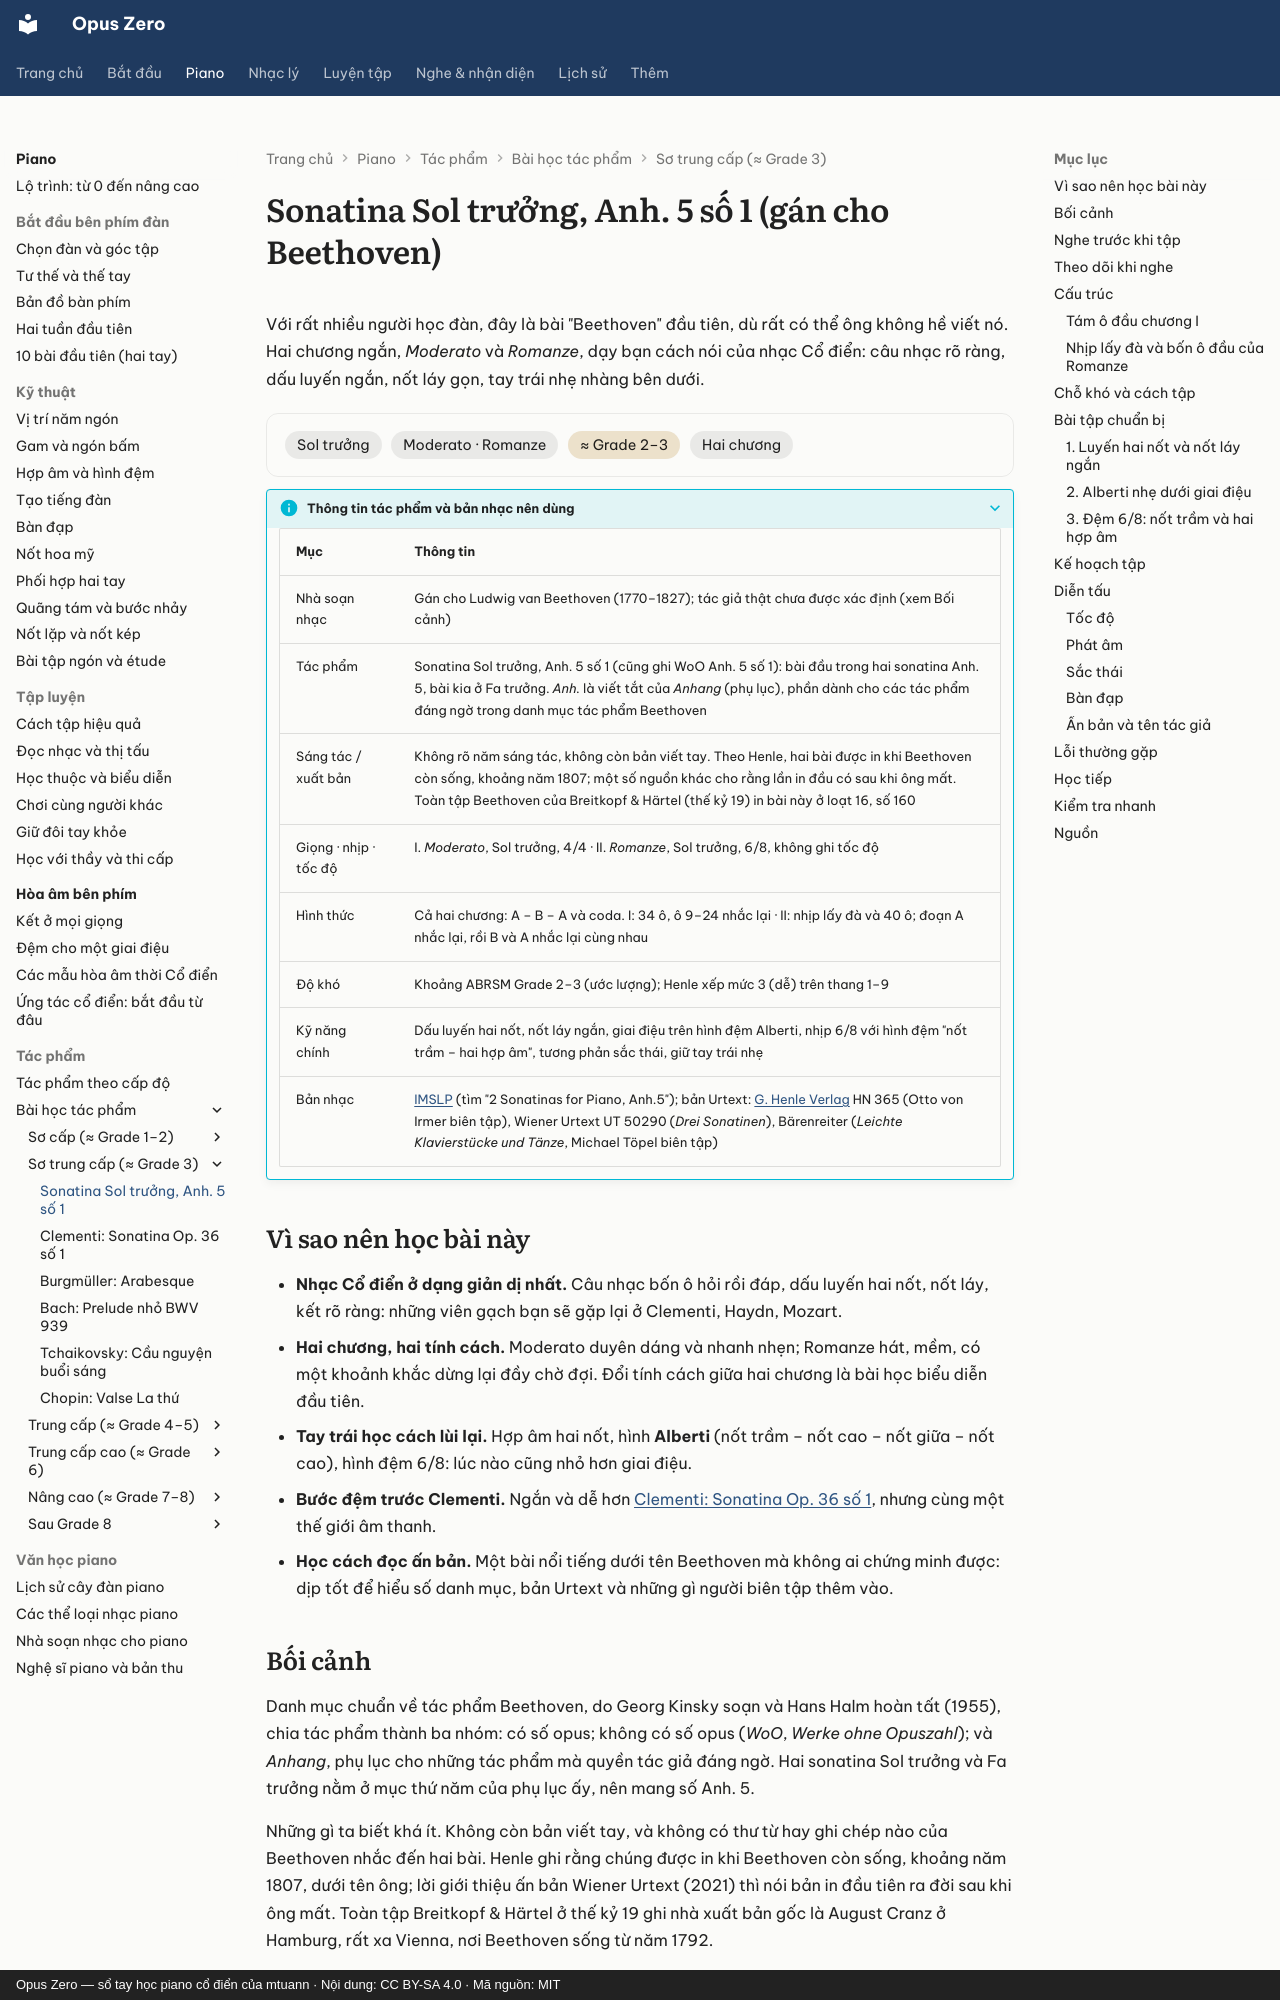

repository: mtuann/opus-zero · page: piano/tac-pham/beethoven-sonatina-sol/index.html · generator: mkdocs · copyright: Opus Zero — sổ tay học piano cổ điển của mtuann · Nội dung: CC BY-SA 4.0 · Mã nguồn: MIT

# Sonatina Sol trưởng, Anh. 5 số 1 (gán cho Beethoven)

Với rất nhiều người học đàn, đây là bài "Beethoven" đầu tiên, dù rất có thể ông không hề viết nó. Hai chương ngắn, *Moderato* và *Romanze*, dạy bạn cách nói của nhạc Cổ điển: câu nhạc rõ ràng, dấu luyến ngắn, nốt láy gọn, tay trái nhẹ nhàng bên dưới.

<div class="oz-piece" markdown>
<span class="oz-chip">Sol trưởng</span> <span class="oz-chip">Moderato · Romanze</span> <span class="oz-chip oz-chip--level">≈ Grade 2–3</span> <span class="oz-chip">Hai chương</span>
</div>

??? info oz-piece-info "Thông tin tác phẩm và bản nhạc nên dùng"

    | Mục | Thông tin |
    |---|---|
    | Nhà soạn nhạc | Gán cho Ludwig van Beethoven (1770–1827); tác giả thật chưa được xác định (xem Bối cảnh) |
    | Tác phẩm | Sonatina Sol trưởng, Anh. 5 số 1 (cũng ghi WoO Anh. 5 số 1): bài đầu trong hai sonatina Anh. 5, bài kia ở Fa trưởng. *Anh.* là viết tắt của *Anhang* (phụ lục), phần dành cho các tác phẩm đáng ngờ trong danh mục tác phẩm Beethoven |
    | Sáng tác / xuất bản | Không rõ năm sáng tác, không còn bản viết tay. Theo Henle, hai bài được in khi Beethoven còn sống, khoảng năm 1807; một số nguồn khác cho rằng lần in đầu có sau khi ông mất. Toàn tập Beethoven của Breitkopf & Härtel (thế kỷ 19) in bài này ở loạt 16, số 160 |
    | Giọng · nhịp · tốc độ | I. *Moderato*, Sol trưởng, 4/4 · II. *Romanze*, Sol trưởng, 6/8, không ghi tốc độ |
    | Hình thức | Cả hai chương: A – B – A và coda. I: 34 ô, ô 9–24 nhắc lại · II: nhịp lấy đà và 40 ô; đoạn A nhắc lại, rồi B và A nhắc lại cùng nhau |
    | Độ khó | Khoảng ABRSM Grade 2–3 (ước lượng); Henle xếp mức 3 (dễ) trên thang 1–9 |
    | Kỹ năng chính | Dấu luyến hai nốt, nốt láy ngắn, giai điệu trên hình đệm Alberti, nhịp 6/8 với hình đệm "nốt trầm – hai hợp âm", tương phản sắc thái, giữ tay trái nhẹ |
    | Bản nhạc | [IMSLP](https://imslp.org/) (tìm "2 Sonatinas for Piano, Anh.5"); bản Urtext: [G. Henle Verlag](https://www.henle.de/) HN 365 (Otto von Irmer biên tập), Wiener Urtext UT 50290 (*Drei Sonatinen*), Bärenreiter (*Leichte Klavierstücke und Tänze*, Michael Töpel biên tập) |

## Vì sao nên học bài này

- **Nhạc Cổ điển ở dạng giản dị nhất.** Câu nhạc bốn ô hỏi rồi đáp, dấu luyến hai nốt, nốt láy, kết rõ ràng: những viên gạch bạn sẽ gặp lại ở Clementi, Haydn, Mozart.
- **Hai chương, hai tính cách.** Moderato duyên dáng và nhanh nhẹn; Romanze hát, mềm, có một khoảnh khắc dừng lại đầy chờ đợi. Đổi tính cách giữa hai chương là bài học biểu diễn đầu tiên.
- **Tay trái học cách lùi lại.** Hợp âm hai nốt, hình **Alberti** (nốt trầm – nốt cao – nốt giữa – nốt cao), hình đệm 6/8: lúc nào cũng nhỏ hơn giai điệu.
- **Bước đệm trước Clementi.** Ngắn và dễ hơn [Clementi: Sonatina Op. 36 số 1](clementi-sonatina.md), nhưng cùng một thế giới âm thanh.
- **Học cách đọc ấn bản.** Một bài nổi tiếng dưới tên Beethoven mà không ai chứng minh được: dịp tốt để hiểu số danh mục, bản Urtext và những gì người biên tập thêm vào.
